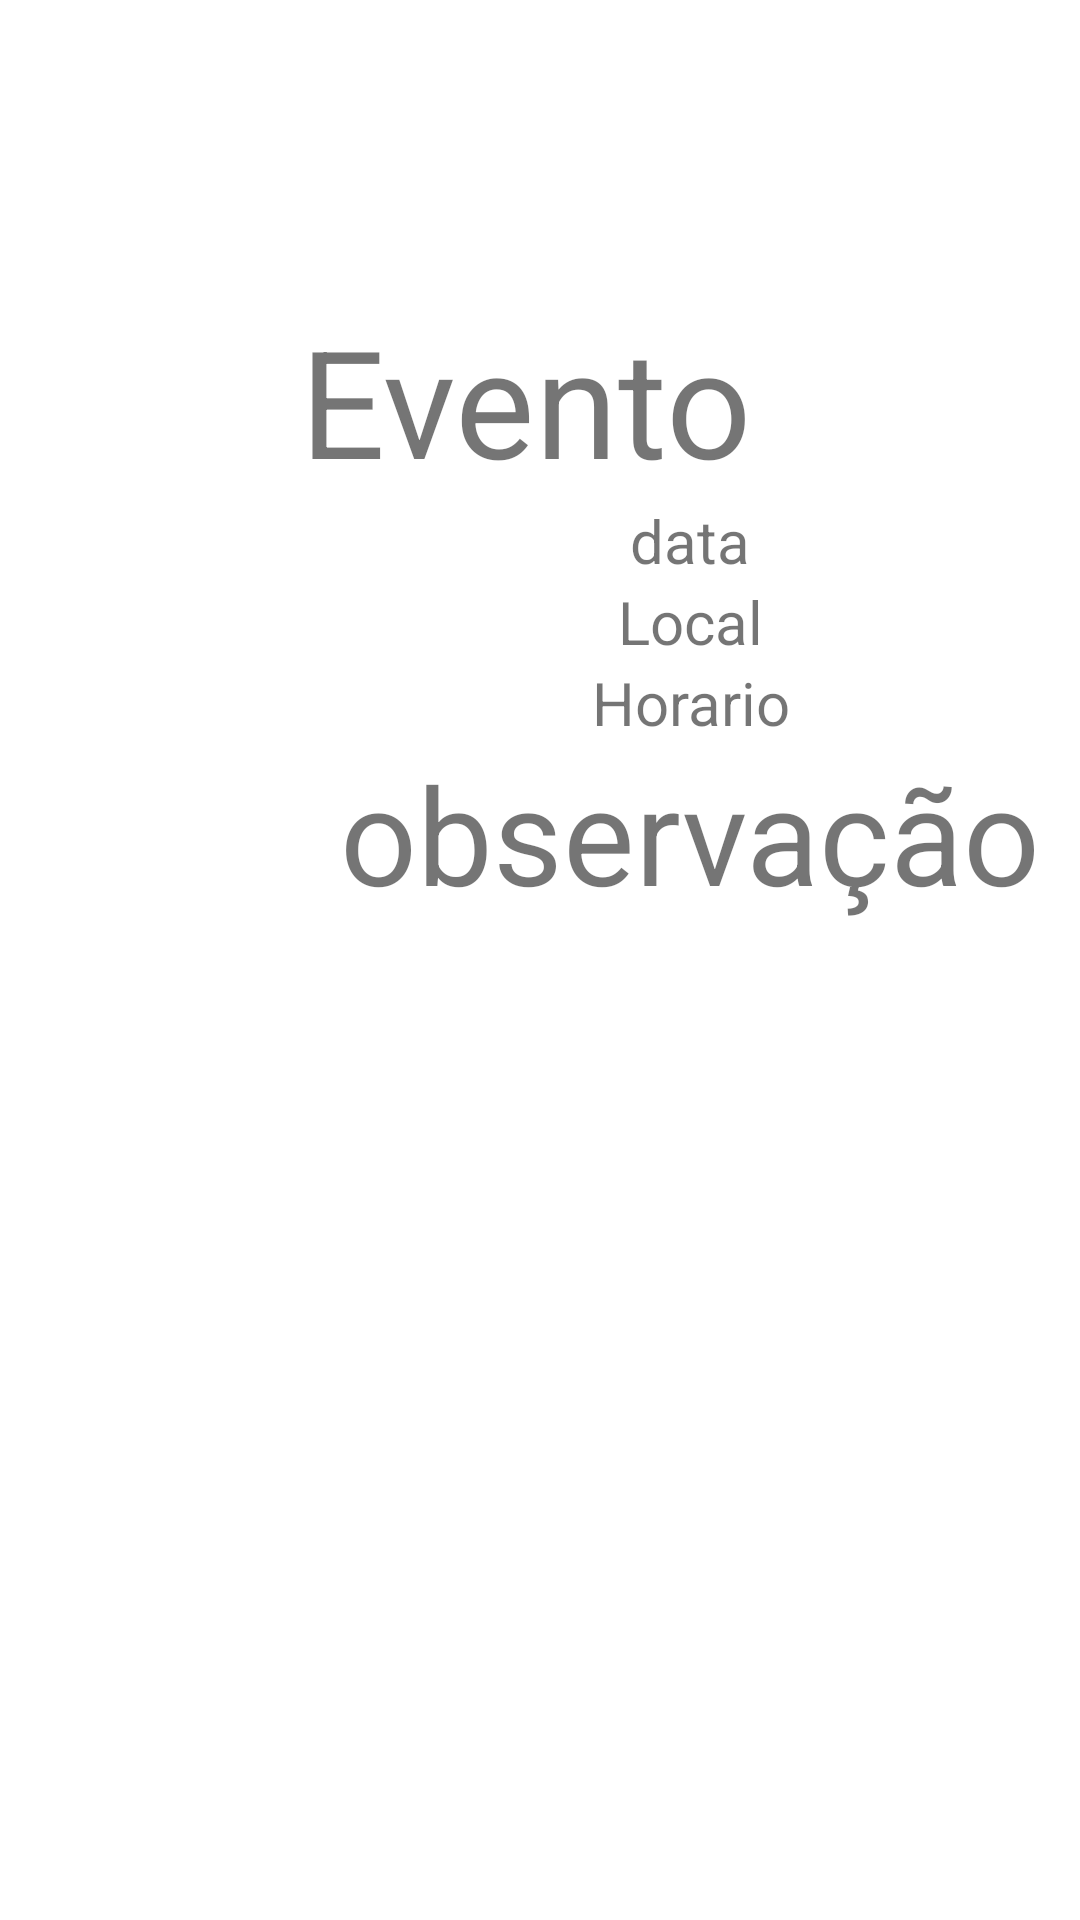

Reconstruct the res/layout file that produces this screen, plus the resources it refers to.
<!-- AndroidManifest.xml: application theme Theme.Calendario_Agenda -->
<!-- res/layout/activity_main_agenda.xml -->
<?xml version="1.0" encoding="utf-8"?>
<ScrollView xmlns:android="http://schemas.android.com/apk/res/android"
    xmlns:tools="http://schemas.android.com/tools"
    android:layout_width="match_parent"
    android:layout_height="match_parent"
    tools:context=".MainActivityAgenda">

    <LinearLayout
        android:layout_width="match_parent"
        android:layout_height="wrap_content"
        android:orientation="vertical"
        android:textAlignment="center"
        android:paddingTop="100dp"
        android:paddingStart="100dp"
        tools:ignore="RtlSymmetry">

        <TextView
            android:layout_width="match_parent"
            android:layout_height="match_parent"
            android:text="@string/evento"
            android:textSize="50sp"/>

        <TextView
            android:layout_width="match_parent"
            android:layout_height="match_parent"
            android:textAlignment="center"
            android:text="@string/data"
            android:textSize="20sp"/>

        <TextView
            android:layout_width="match_parent"
            android:layout_height="match_parent"
            android:textAlignment="center"
            android:text="@string/local"
            android:textSize="20sp"/>

        <TextView
            android:layout_width="match_parent"
            android:layout_height="match_parent"
            android:textAlignment="center"
            android:text="@string/horario"
            android:textSize="20sp"/>

        <TextView
            android:layout_width="match_parent"
            android:layout_height="match_parent"
            android:text="@string/observacao"
            android:textAlignment="center"
            android:textSize="45sp" />

    </LinearLayout>
</ScrollView>
<!-- resources referenced by this layout -->
<resources>
  <string name="data">data</string>
  <string name="evento">Evento</string>
  <string name="horario">Horario</string>
  <string name="local">Local</string>
  <string name="observacao">observação</string>
  <style name="Theme.Calendario_Agenda" parent="Theme.MaterialComponents.DayNight.DarkActionBar">
          
          <item name="colorPrimary">@color/purple_500</item>
          <item name="colorPrimaryVariant">@color/purple_700</item>
          <item name="colorOnPrimary">@color/white</item>
          
          <item name="colorSecondary">@color/teal_200</item>
          <item name="colorSecondaryVariant">@color/teal_700</item>
          <item name="colorOnSecondary">@color/purple_700</item>
          
          <item name="android:statusBarColor">?attr/colorPrimaryVariant</item>
          
      </style>
  <!-- not gathered from this repository: default colours our renderer supplied (Android Studio template values) -->
  <color name="purple_500">#FF6200EE</color>
  <color name="purple_700">#FF3700B3</color>
  <color name="teal_200">#FF03DAC5</color>
  <color name="teal_700">#FF018786</color>
  <color name="white">#FFFFFFFF</color>
</resources>
